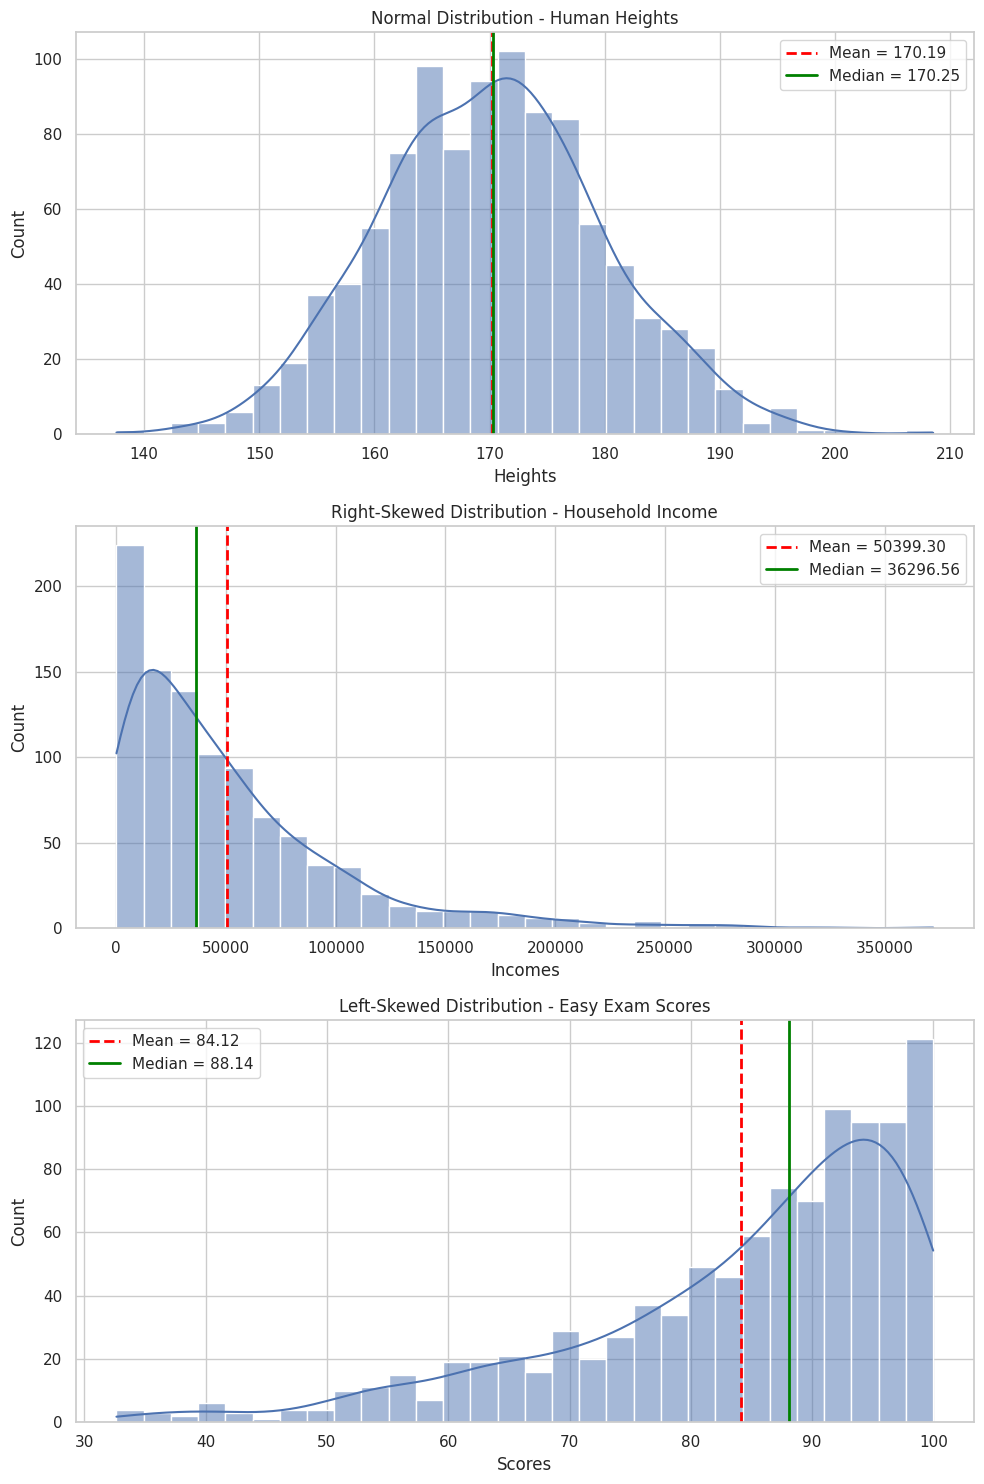

Python code for this plot:
import numpy as np
import pandas as pd
import matplotlib.pyplot as plt
import seaborn as sns

sns.set(style="whitegrid")

np.random.seed(42)

heights = np.random.normal(loc=170, scale=10, size=1000)
incomes = np.random.exponential(scale=50000, size=1000)
scores = np.random.beta(a=5, b=1, size=1000) * 100

data = pd.DataFrame({
    "Heights": heights,
    "Incomes": incomes,
    "Scores": scores
})

fig, axes = plt.subplots(3, 1, figsize=(10, 15))

datasets = [
    ("Heights", "Normal Distribution - Human Heights"),
    ("Incomes", "Right-Skewed Distribution - Household Income"),
    ("Scores", "Left-Skewed Distribution - Easy Exam Scores")
]

for ax, (column, title) in zip(axes, datasets):
    mean = data[column].mean()
    median = data[column].median()
    
    sns.histplot(data[column], kde=True, bins=30, ax=ax)
    
    ax.axvline(mean, color='red', linestyle='--', linewidth=2, label=f"Mean = {mean:.2f}")
    ax.axvline(median, color='green', linestyle='-', linewidth=2, label=f"Median = {median:.2f}")
    
    ax.set_title(title)
    ax.legend()
    
    print("=========================================")
    print(title)
    print("Mean   :", round(mean, 2))
    print("Median :", round(median, 2))
    
    if mean > median:
        print("Distribution Type: Right-Skewed")
    elif mean < median:
        print("Distribution Type: Left-Skewed")
    else:
        print("Distribution Type: Normal (Symmetric)")
    print("=========================================\n")

plt.tight_layout()
plt.show()
